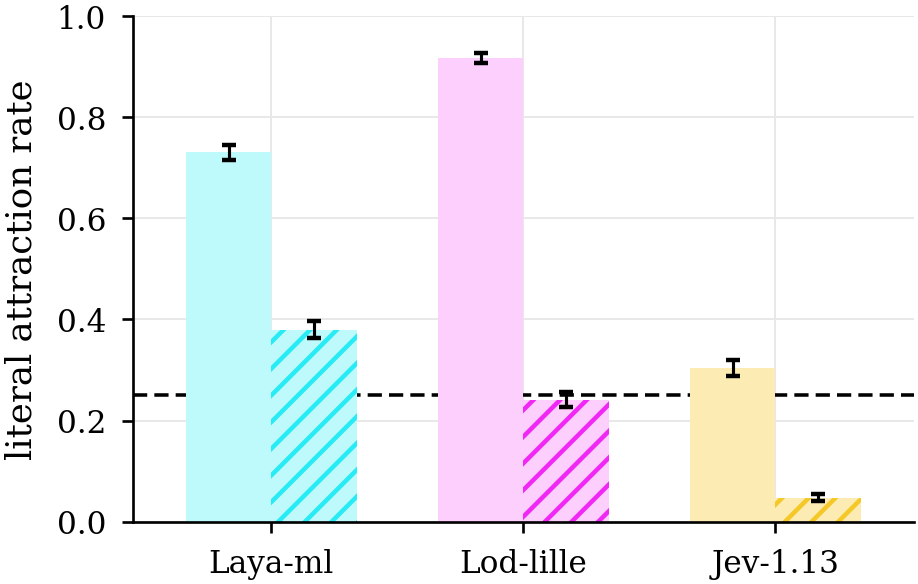

The file beside this chart, header and first rows:
arm, language, LAR, lo, hi, n
laya-ml, bn, 0.7308, 0.7158, 0.7464, 3265
laya-ml, en, 0.3792, 0.3626, 0.3966, 3265
lod-lille-0.6b, bn, 0.9182, 0.9087, 0.9277, 3265
lod-lille-0.6b, en, 0.241, 0.2266, 0.2558, 3265
jev-1.13, bn, 0.3035, 0.2882, 0.3194, 3265
jev-1.13, en, 0.04717, 0.04012, 0.05452, 3265
